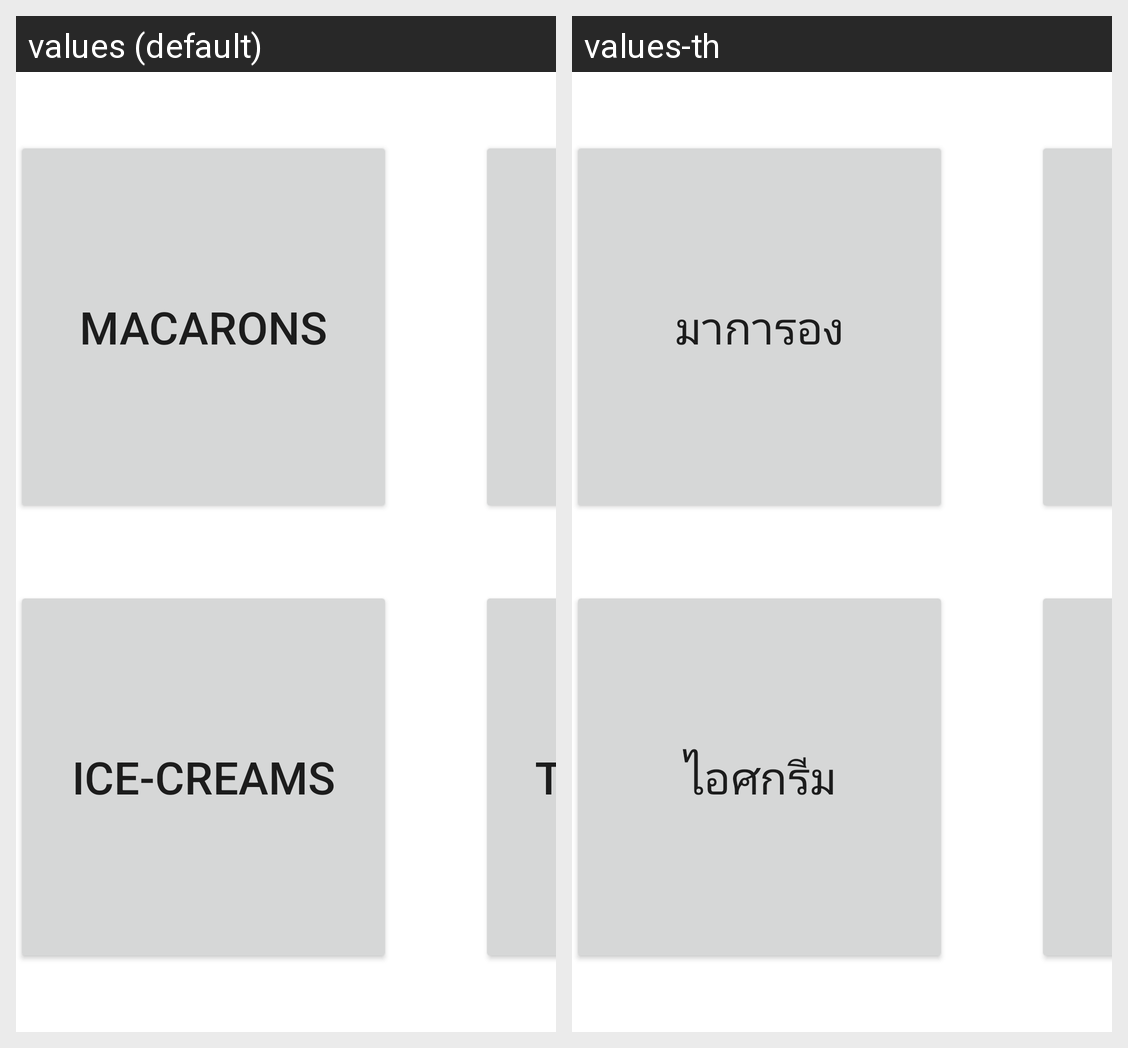

The Android screen above is rendered under two locales of the same app. Produce the string resources it draws, with the default and per-locale values.
Android screen res/layout/activity_order.xml rendered under 2 locales, left to right: values (default), values-th. Device: Nexus 5 (rendered at 1080×1920; each locale shown at half size, 540×960, under a caption strip naming it); theme Theme.PosApplication.NoActionBar.
Strings drawn on this screen, with the default value and each locale's value (text and hints the layout hard-codes, and strings that could not be matched under every locale, appear in the picture but are not listed):

macarons_label
  values: Macarons
  values-th: มาการอง

icecreams_label
  values: Ice-creams
  values-th: ไอศกรีม
